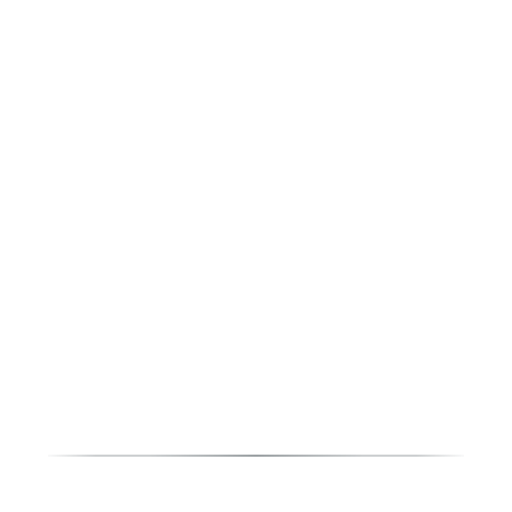
t = 0.00 s
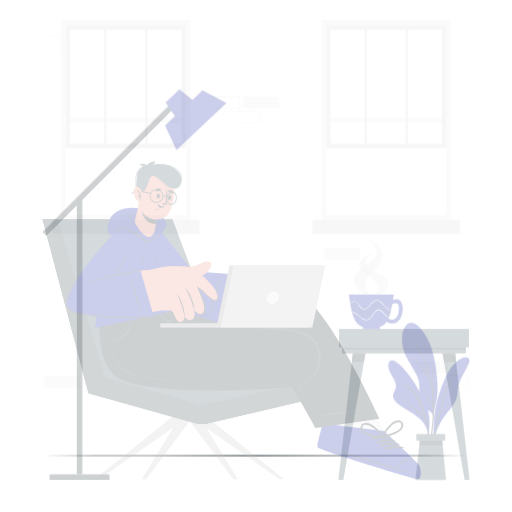
t = 0.25 s
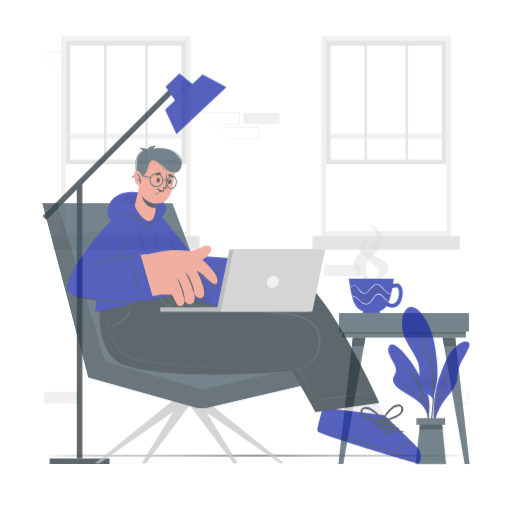
t = 0.50 s
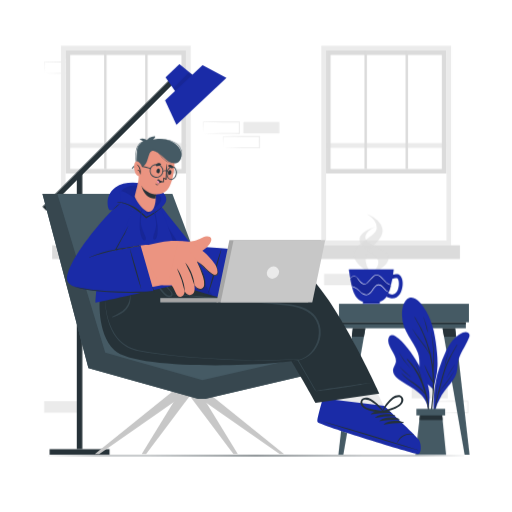
t = 0.75 s
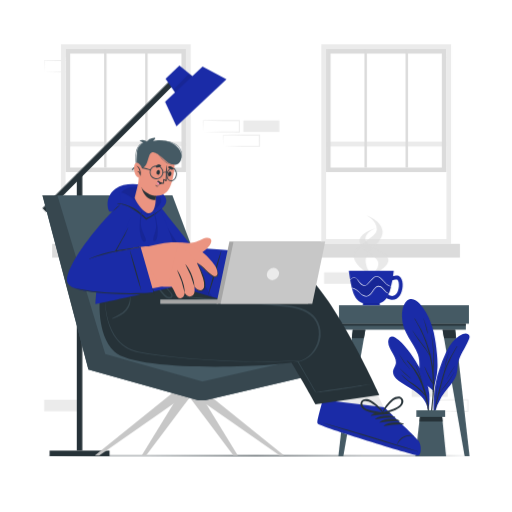
t = 1.00 s

The animated SVG that drew these frames (rendered in a browser with its animation timeline set to each time). Animation: 2 CSS @keyframes rules; one cycle of 1.00 s.

<svg class="animated" id="freepik_stories-freelancer" xmlns="http://www.w3.org/2000/svg" viewBox="0 0 500 500" version="1.1" xmlns:xlink="http://www.w3.org/1999/xlink" xmlns:svgjs="http://svgjs.com/svgjs"><style>svg#freepik_stories-freelancer:not(.animated) .animable {opacity: 0;}svg#freepik_stories-freelancer.animated #freepik--background-complete--inject-206 {animation: 1s 1 forwards cubic-bezier(.36,-0.01,.5,1.38) slideDown;animation-delay: 0s;}svg#freepik_stories-freelancer.animated #freepik--Table--inject-206 {animation: 1s 1 forwards cubic-bezier(.36,-0.01,.5,1.38) slideUp;animation-delay: 0s;}svg#freepik_stories-freelancer.animated #freepik--Plant--inject-206 {animation: 1s 1 forwards cubic-bezier(.36,-0.01,.5,1.38) slideUp;animation-delay: 0s;}svg#freepik_stories-freelancer.animated #freepik--Lamp--inject-206 {animation: 1s 1 forwards cubic-bezier(.36,-0.01,.5,1.38) slideUp;animation-delay: 0s;}svg#freepik_stories-freelancer.animated #freepik--Mug--inject-206 {animation: 1s 1 forwards cubic-bezier(.36,-0.01,.5,1.38) slideUp;animation-delay: 0s;}svg#freepik_stories-freelancer.animated #freepik--Character--inject-206 {animation: 1s 1 forwards cubic-bezier(.36,-0.01,.5,1.38) slideUp;animation-delay: 0s;}            @keyframes slideDown {                0% {                    opacity: 0;                    transform: translateY(-30px);                }                100% {                    opacity: 1;                    transform: translateY(0);                }            }                    @keyframes slideUp {                0% {                    opacity: 0;                    transform: translateY(30px);                }                100% {                    opacity: 1;                    transform: inherit;                }            }        </style><g id="freepik--background-complete--inject-206" class="animable animator-active" style="transform-origin: 250.135px 222.64px;"><g id="el4yssn1tb7sa"><rect x="402.07" y="376.37" width="35.16" height="11.19" style="fill: rgb(235, 235, 235); transform-origin: 419.65px 381.965px; transform: rotate(180deg);" class="animable"></rect></g><g id="elbovrqh1qpqw"><rect x="316.49" y="266" width="35.16" height="11.19" style="fill: rgb(235, 235, 235); transform-origin: 334.07px 271.595px; transform: rotate(180deg);" class="animable"></rect></g><path d="M421.68,401.67l17.7-.29,8.75-.12,8.71,0-.46.45,0-11.19.5.5-17.58-.06-8.79-.09-8.79-.11.24-.24Zm0,0-.23-11.19v-.23h.24l8.79-.11,8.79-.09,17.58-.07h.5v.5l0,11.19v.46h-.45l-8.87,0-8.83-.12Z" style="fill: rgb(235, 235, 235); transform-origin: 439.4px 396.055px;" id="el3f1zjyxjeut" class="animable"></path><path d="M198.49,128.87l17.7-.29,8.75-.12,8.71-.05-.45.46,0-11.19.5.5-17.58-.07-8.79-.08-8.79-.11.24-.24Zm0,0-.23-11.19v-.23h.24l8.79-.11,8.79-.08,17.58-.07h.5v.5l0,11.19v.46h-.46l-8.87-.05-8.83-.12Z" style="fill: rgb(235, 235, 235); transform-origin: 216.21px 123.265px;" id="elepf0ai7ahzv" class="animable"></path><path d="M218.11,143l17.7-.29,8.74-.12,8.71,0-.45.46-.05-11.19.5.5-17.57-.07-8.79-.08-8.79-.11.23-.24Zm0,0-.24-11.19v-.23h.25l8.79-.11,8.79-.08,17.57-.07h.51v.5l0,11.19v.46h-.46l-8.86-.05-8.84-.12Z" style="fill: rgb(235, 235, 235); transform-origin: 235.825px 137.395px;" id="elwjt06hgyht" class="animable"></path><g id="elb51kkfivqt"><rect x="237.64" y="117.68" width="35.16" height="11.19" style="fill: rgb(235, 235, 235); transform-origin: 255.22px 123.275px; transform: rotate(180deg);" class="animable"></rect></g><g id="elsdry1a5k0ko"><rect x="43.16" y="390.48" width="35.16" height="11.19" style="fill: rgb(235, 235, 235); transform-origin: 60.74px 396.075px; transform: rotate(180deg);" class="animable"></rect></g><g id="el94vxaq4e5t"><rect x="62.77" y="44.93" width="35.16" height="11.19" style="fill: rgb(235, 235, 235); transform-origin: 80.35px 50.525px; transform: rotate(180deg);" class="animable"></rect></g><path d="M43.16,70.23l17.7-.29,8.75-.12,8.71,0-.46.45,0-11.19.5.5-17.58-.07L52,59.39l-8.79-.11L43.4,59Zm0,0L42.92,59v-.23h.24L52,58.7l8.79-.09,17.58-.07h.5V59l0,11.19v.46h-.45l-8.87,0-8.83-.12Z" style="fill: rgb(235, 235, 235); transform-origin: 60.895px 64.595px;" id="ellztmuhsqif" class="animable"></path><path d="M402.07,56.12l17.7-.29,8.75-.12,8.71,0-.46.45,0-11.19.5.5-17.58-.07-8.79-.08-8.79-.11.24-.24Zm0,0-.24-11.19V44.7h.24l8.79-.11,8.79-.09,17.58-.07h.5v.5l-.05,11.19v.46h-.45l-8.87,0-8.83-.12Z" style="fill: rgb(235, 235, 235); transform-origin: 419.78px 50.505px;" id="elmyxjg6c8haq" class="animable"></path><path d="M313.77,43.15v195H440.5v-195ZM435.82,233.46H318.44V47.83H435.82Z" style="fill: rgb(235, 235, 235); transform-origin: 377.135px 140.65px;" id="elht0t1vdgqik" class="animable"></path><rect x="318.44" y="47.83" width="117.38" height="185.63" style="fill: rgb(255, 255, 255); transform-origin: 377.13px 140.645px;" id="elel88acal64" class="animable"></rect><g id="el81g1ps41qrk"><rect x="318.44" y="138.3" width="117.38" height="4.68" style="fill: rgb(235, 235, 235); transform-origin: 377.13px 140.64px; transform: rotate(180deg);" class="animable"></rect></g><g id="elr6fwxw4eoc"><rect x="305.15" y="238.13" width="143.95" height="13.42" style="fill: rgb(219, 219, 219); transform-origin: 377.125px 244.84px; transform: rotate(180deg);" class="animable"></rect></g><path d="M318.44,47.83H435.82V167.92H318.44Zm113.05,4.33H322.77V163.59H431.49Z" style="fill: rgb(219, 219, 219); transform-origin: 377.13px 107.875px;" id="el4vjak1k4pxw" class="animable"></path><rect x="396.02" y="47.83" width="2.34" height="115.77" style="fill: rgb(219, 219, 219); transform-origin: 397.19px 105.715px;" id="elxpeco2uy2k" class="animable"></rect><rect x="355.9" y="47.83" width="2.34" height="115.77" style="fill: rgb(219, 219, 219); transform-origin: 357.07px 105.715px;" id="el3t7pc4kexzy" class="animable"></rect><path d="M59.51,43.15v195H186.24v-195ZM181.57,233.46H64.19V47.83H181.57Z" style="fill: rgb(235, 235, 235); transform-origin: 122.875px 140.65px;" id="el0971mssyp2q" class="animable"></path><rect x="64.19" y="47.83" width="117.38" height="185.63" style="fill: rgb(255, 255, 255); transform-origin: 122.88px 140.645px;" id="elmqi7dnq4q1" class="animable"></rect><g id="eldmrkpt8u3vl"><rect x="64.18" y="138.3" width="117.38" height="4.68" style="fill: rgb(235, 235, 235); transform-origin: 122.87px 140.64px; transform: rotate(180deg);" class="animable"></rect></g><g id="eld03xrryb4dl"><rect x="50.9" y="238.13" width="143.95" height="13.42" style="fill: rgb(219, 219, 219); transform-origin: 122.875px 244.84px; transform: rotate(180deg);" class="animable"></rect></g><path d="M64.18,47.83H181.56V167.92H64.18Zm113,4.33H68.51V163.59H177.23Z" style="fill: rgb(219, 219, 219); transform-origin: 122.87px 107.875px;" id="elfqd7jfi2q5" class="animable"></path><rect x="141.76" y="47.83" width="2.34" height="115.77" style="fill: rgb(219, 219, 219); transform-origin: 142.93px 105.715px;" id="el4qqe6gspoaw" class="animable"></rect><rect x="101.65" y="47.83" width="2.34" height="115.77" style="fill: rgb(219, 219, 219); transform-origin: 102.82px 105.715px;" id="elptehqzgionr" class="animable"></rect></g><g id="freepik--Floor--inject-206" class="animable" style="transform-origin: 250px 444.96px;"><polygon points="41.45 444.96 93.59 444.72 145.73 444.63 250 444.46 354.27 444.63 406.41 444.71 458.55 444.96 406.41 445.2 354.27 445.29 250 445.46 145.73 445.29 93.59 445.2 41.45 444.96" style="fill: rgb(38, 50, 56); transform-origin: 250px 444.96px;" id="elh27blinywu9" class="animable"></polygon></g><g id="freepik--Table--inject-206" class="animable" style="transform-origin: 394.49px 371.775px;"><rect x="331.04" y="298.09" width="126.89" height="18.01" style="fill: rgb(69, 90, 100); transform-origin: 394.485px 307.095px;" id="el502vm2ycepn" class="animable"></rect><rect x="334.07" y="316.1" width="120.84" height="5.85" style="fill: rgb(69, 90, 100); transform-origin: 394.49px 319.025px;" id="elmnxfnvaomt" class="animable"></rect><rect x="334.07" y="316.1" width="120.84" height="1.94" style="fill: rgb(38, 50, 56); transform-origin: 394.49px 317.07px;" id="el5uj3o7benyx" class="animable"></rect><polygon points="335.26 445.46 330.43 445.46 344.49 321.94 356.82 321.94 335.26 445.46" style="fill: rgb(69, 90, 100); transform-origin: 343.625px 383.7px;" id="elgzxqvgscsiw" class="animable"></polygon><polygon points="356.82 321.95 355.38 330.21 343.55 330.21 344.49 321.95 356.82 321.95" style="fill: rgb(38, 50, 56); transform-origin: 350.185px 326.08px;" id="ell27a1ezkh68" class="animable"></polygon><polygon points="453.72 445.46 458.55 445.46 444.49 321.94 432.15 321.94 453.72 445.46" style="fill: rgb(69, 90, 100); transform-origin: 445.35px 383.7px;" id="el0epjosp1o2i" class="animable"></polygon><polygon points="432.15 321.95 433.6 330.21 445.42 330.21 444.48 321.95 432.15 321.95" style="fill: rgb(38, 50, 56); transform-origin: 438.785px 326.08px;" id="elm4zpsl40n6" class="animable"></polygon></g><g id="freepik--Plant--inject-206" class="animable" style="transform-origin: 418.844px 368.7px;"><path d="M425.59,371.07a60.44,60.44,0,0,0-1.93,10.9c.1.18.08.85,0,.67,0,.6-.93.49-.93-.1,0-.39,0-.77,0-1.15-2.13-2.64-5.22-4.31-7.72-6.61a14.44,14.44,0,0,1-4.23-6.73c-2.07-7.15-.13-14.72-2.62-21.84-2.15-6.14-6-11.48-9.27-17-3.44-5.89-6-12.07-6.24-19-.2-5.28.43-12.32,4.45-16.27,4.26-4.2,9.55-1.05,12.81,2.69,9.46,10.86,13.84,24.58,15.61,38.61,1,7.76,2,15.58,1.75,23.42A62.61,62.61,0,0,1,425.59,371.07Z" style="fill: rgb(26, 43, 167); transform-origin: 409.963px 337.489px;" id="elfxskim2duw" class="animable"></path><path d="M423.71,384.82a134.66,134.66,0,0,0-.26-22s0-.05,0-.08c.12-5.95.59-11.87.36-17.83a105.36,105.36,0,0,0-2.62-19.11.06.06,0,1,0-.11,0,126,126,0,0,1,2.07,18.69q.18,5-.08,10.08c-.06,1.09-.16,2.19-.24,3.29h0a117.69,117.69,0,0,0-17.69-46.82c-.12-.19-.47,0-.35.22A122.31,122.31,0,0,1,419.23,346c-4.55-8.43-11.43-15.36-16.53-23.46,0,0-.1,0-.07.05,4.58,9,12.14,16.13,17,25,.83,3.62,1.52,7.28,2,10.95a123.08,123.08,0,0,1,1.1,15.22c-2.77-5.18-5.65-10.13-7.92-15.61-.06-.15-.27-.05-.22.1,1.93,5.69,4.52,11.82,8.15,16.67,0,3.6-.09,7.21-.3,10.8-.56,9.61-2.2,19.08-3,28.66a.22.22,0,0,0,.44.05A221.64,221.64,0,0,0,423.71,384.82Z" style="fill: rgb(38, 50, 56); transform-origin: 413.332px 362.794px;" id="elpbsk29l3rmd" class="animable"></path><path d="M413.51,310.75c0-.07-.14,0-.11.05,1.75,4.85,2.75,9.76,4,14.73a.18.18,0,0,0,.36-.06C417.26,320.43,415.46,315.4,413.51,310.75Z" style="fill: rgb(38, 50, 56); transform-origin: 415.579px 318.201px;" id="el6f8a6e1hraw" class="animable"></path><path d="M458.05,331.08a71.22,71.22,0,0,1-4,8.29c-3.16,5.73-6.45,11-7,17.67a41.17,41.17,0,0,1-1.27,8.85,26.51,26.51,0,0,1-3.53,6.93c-3.42,5-7.7,9.29-10.88,14.46a60.92,60.92,0,0,0-7.22,17.43c-.08.33-.61.24-.53-.09,0,0,0-.05,0-.08a.09.09,0,0,1,0-.07c-.5-14.32.64-28.76,5-42.48a146.17,146.17,0,0,1,6.94-17.67c2.34-5,5.25-9.76,9.36-13.47,2.67-2.4,8.45-7,12.25-4.55C458.91,327.46,458.77,329.29,458.05,331.08Z" style="fill: rgb(26, 43, 167); transform-origin: 441.032px 365.26px;" id="eluidsl75bij" class="animable"></path><path d="M443.66,363.55a117.62,117.62,0,0,1-8.32,12c-1.39,1.81-2.8,3.61-4.18,5.42-.66.86-1.39,1.71-2,2.63L430.3,379c1.85-7.23,3.63-14.53,6.38-21.49a146,146,0,0,1,9.94-19.5c.1-.16-.17-.28-.26-.12-3,5-6.1,9.94-8.65,15.19a81.92,81.92,0,0,0-3.67,9,138.41,138.41,0,0,1,4.89-19.27c0-.05-.06-.09-.09,0a66,66,0,0,0-5.07,20v0q-.93,2.79-1.72,5.63c-2.26,8-4.24,16.11-6.07,24.24a86.07,86.07,0,0,1,1.38-15.93.1.1,0,0,0-.19,0,50.52,50.52,0,0,0-1.38,16.79c-.7,3.09-1.37,6.18-2,9.28-1.41,6.6-3.14,13.32-4,20a.13.13,0,0,0,.26.05c1-3.62,1.58-7.36,2.38-11s1.64-7.33,2.49-11c1.24-5.33,2.55-10.65,3.87-16,.89-1.94,2.61-3.67,3.89-5.3,1.41-1.79,2.82-3.59,4.19-5.41a80.86,80.86,0,0,0,6.9-10.66C443.83,363.53,443.7,363.47,443.66,363.55Z" style="fill: rgb(38, 50, 56); transform-origin: 433.215px 380.395px;" id="elftvi3utm13b" class="animable"></path><path d="M444.27,357.42a74.41,74.41,0,0,0-8.15,12.95c0,.05.07.12.1.06,2.74-4.3,5.44-8.63,8.18-12.93C444.44,357.43,444.32,357.36,444.27,357.42Z" style="fill: rgb(38, 50, 56); transform-origin: 440.264px 363.925px;" id="elemi4yeus9tr" class="animable"></path><path d="M383.3,344.66c1.86,3.2,4,7,3.18,10.87-.51,2.43-2.29,4.4-2.61,6.88-.72,5.47,4.74,9.09,8.68,11.67,9.84,6.46,23.32,12.21,25.11,25.39.07.46.88.35.82-.11a.29.29,0,0,0,0-.09s.05,0,.05-.07a50.53,50.53,0,0,0-.19-20.13c-1.46-6.79-4.43-12.9-7.93-18.86-5.92-10.1-12.18-20.44-21.13-28.18-2.48-2.13-7.55-6-9.53-1.15S381,340.76,383.3,344.66Z" style="fill: rgb(26, 43, 167); transform-origin: 399.292px 364.154px;" id="el4jolpdqjmi" class="animable"></path><path d="M392.3,366.07c6.52,7.06,16.89,11,22.5,18.92a79.19,79.19,0,0,0-17.29-32.48.25.25,0,0,1,.36-.36A64.09,64.09,0,0,1,412,372.61a91.44,91.44,0,0,0-6.09-15.56.17.17,0,0,1,.29-.17,59.41,59.41,0,0,1,6.56,17.5c7.4,17.9,8.08,38.9,6.53,57.77,0,.27-.43.28-.42,0,.42-14.87.18-30-3.38-44.53l-.24-.9c-6.1-8.51-16.42-12.46-23.06-20.54C392.12,366.1,392.23,366,392.3,366.07Z" style="fill: rgb(38, 50, 56); transform-origin: 406.069px 392.216px;" id="ellgbrp1730vm" class="animable"></path><path d="M390.79,360c3.42,3.14,6.79,6.36,10.22,9.49,0,0,0,.1-.05.07a49.87,49.87,0,0,1-10.37-9.35A.15.15,0,0,1,390.79,360Z" style="fill: rgb(38, 50, 56); transform-origin: 395.789px 364.774px;" id="elck3n8480pev" class="animable"></path><path d="M390.25,346.4a107.87,107.87,0,0,0,10.24,14.08c.05.06,0,.15-.09.09a49.72,49.72,0,0,1-10.34-14.07A.11.11,0,0,1,390.25,346.4Z" style="fill: rgb(38, 50, 56); transform-origin: 395.283px 353.476px;" id="elt2odrpgkxar" class="animable"></path><polygon points="405.66 445.46 435.64 445.46 431.6 405.12 410.28 405.12 405.66 445.46" style="fill: rgb(69, 90, 100); transform-origin: 420.65px 425.29px;" id="elioy5hee0g58" class="animable"></polygon><polygon points="409.52 411.68 432.26 411.68 431.6 405.12 410.27 405.12 409.52 411.68" style="fill: rgb(38, 50, 56); transform-origin: 420.89px 408.4px;" id="elsttgii92ax" class="animable"></polygon><g id="elo8au1o920pj"><rect x="406.6" y="400.65" width="28.1" height="6.44" style="fill: rgb(69, 90, 100); transform-origin: 420.65px 403.87px; transform: rotate(180deg);" class="animable"></rect></g></g><g id="freepik--Lamp--inject-206" class="animable" style="transform-origin: 131.285px 254.787px;"><rect x="75" y="170.41" width="5.4" height="269.65" style="fill: rgb(38, 50, 56); transform-origin: 77.7px 305.235px;" id="elnz2cbpt5lic" class="animable"></rect><g id="eltt61g34n0q"><rect x="16.78" y="138.43" width="181.49" height="5.4" style="fill: rgb(38, 50, 56); transform-origin: 107.525px 141.13px; transform: rotate(-45deg);" class="animable"></rect></g><g id="elre121x8k4ih"><rect x="75" y="413.48" width="5.4" height="58.55" style="fill: rgb(38, 50, 56); transform-origin: 77.7px 442.755px; transform: rotate(-90deg);" class="animable"></rect></g><polygon points="174.15 94.96 192.25 77.96 175.21 64.12 161.65 76.86 174.15 94.96" style="fill: rgb(26, 43, 167); transform-origin: 176.95px 79.54px;" id="el8i8igx04gux" class="animable"></polygon><g id="el5mgj3yobsew"><polygon points="192.25 77.96 174.15 94.96 169.18 87.76 184.69 71.83 192.25 77.96" style="opacity: 0.1; transform-origin: 180.715px 83.395px;" class="animable"></polygon></g><polygon points="172.28 123.35 221.12 77.45 197.79 64.89 161.19 99.29 172.28 123.35" style="fill: rgb(26, 43, 167); transform-origin: 191.155px 94.12px;" id="el80mubykn2l2" class="animable"></polygon></g><g id="freepik--Mug--inject-206" class="animable" style="transform-origin: 366.99px 254.32px;"><g id="el2cbw2ung5pe"><path d="M362.81,268.56s-17.35-8-17.35-18.71,22.5-17.61,22.5-26-9.81-13.3-9.81-13.3,15.5,5.3,15.5,15.89S358.81,244.22,357.4,251C355.42,260.32,362.81,268.56,362.81,268.56Z" style="fill: rgb(219, 219, 219); opacity: 0.6; transform-origin: 359.555px 239.555px;" class="animable"></path></g><g id="elmb5lc61mmfa"><path d="M362,268.56s17.36-6.28,17.36-14.71S356.8,240,356.8,233.42,366.62,223,366.62,223s-15.51,4.16-15.51,12.49,17,14.06,18.26,20.82S362,268.56,362,268.56Z" style="fill: rgb(219, 219, 219); opacity: 0.6; transform-origin: 365.235px 245.78px;" class="animable"></path></g><rect x="354.37" y="295.51" width="16.51" height="2.58" style="fill: rgb(26, 43, 167); transform-origin: 362.625px 296.8px;" id="elfuwki8nl7e" class="animable"></rect><g id="eltqqbke4u2r8"><rect x="354.37" y="295.51" width="16.51" height="1.7" style="opacity: 0.1; transform-origin: 362.625px 296.36px;" class="animable"></rect></g><path d="M390.48,288.58a9.35,9.35,0,0,1-9.3,4,9,9,0,0,1-1.67-.48,12,12,0,0,1-2.34-1.23l2.1-3.11a7.63,7.63,0,0,0,1.24.71,5.49,5.49,0,0,0,6.91-2c2.26-3.18,3.07-10.44.78-13.24-.15-.2-.82-.53-3.48,0-.49.11-1,.23-1.67.4a7,7,0,0,1-1.51.33l-.07-1.87-.18-1.86c.17,0,.44-.11.79-.21a24.49,24.49,0,0,1,3.75-.78c2-.2,4,0,5.27,1.58C394.82,275.37,393.31,284.6,390.48,288.58Z" style="fill: rgb(26, 43, 167); transform-origin: 385.24px 280.942px;" id="elld3cg278wwg" class="animable"></path><g id="elfnn9j4tobdd"><path d="M379.27,287.74a7.63,7.63,0,0,0,1.24.71l-1,3.63a12,12,0,0,1-2.34-1.23Z" style="opacity: 0.1; transform-origin: 378.84px 289.91px;" class="animable"></path></g><g id="el4fstd5m4wx7"><path d="M385.83,269.23l-1.11,4c-.49.11-1,.23-1.67.4a7,7,0,0,1-1.51.33l-.07-1.87-.18-1.86c.17,0,.44-.11.79-.21A24.49,24.49,0,0,1,385.83,269.23Z" style="opacity: 0.1; transform-origin: 383.56px 271.595px;" class="animable"></path></g><path d="M340.67,264.37s.14,1.23.42,3.17c.05.29.09.62.14.94.2,1.33.46,2.91.75,4.6a2.34,2.34,0,0,1,0,.3c.44,2.43,1,5.07,1.59,7.57,0,.11.07.22.09.32.17.67.35,1.33.53,2s.38,1.26.57,1.85a27.94,27.94,0,0,0,1.26,3.19c3.42,7.08,8.2,7.87,11.16,7.87H368c3,0,7.74-.79,11.15-7.87l.31-.69c.08-.17.15-.35.22-.53s.15-.37.22-.56l.15-.4a53.94,53.94,0,0,0,1.77-6.14,2.5,2.5,0,0,0,.07-.26s0-.06,0-.1c.21-.88.4-1.77.58-2.65.31-1.44.59-2.87.82-4.22.1-.62.21-1.23.31-1.81,0-.17.05-.32.08-.48.06-.39.13-.77.18-1.14s.1-.71.15-1,.09-.66.14-1c.26-1.79.39-2.92.39-2.92Z" style="fill: rgb(26, 43, 167); transform-origin: 362.605px 280.275px;" id="elpa8d2byacd8" class="animable"></path><g id="elmi7ai7ehyqk"><path d="M342,273.38c.44,2.43,1,5.07,1.59,7.57.28,0,.55.09.82.15a11.41,11.41,0,0,1,3.71,1.6,22.06,22.06,0,0,1,3.1,2.59,21.94,21.94,0,0,0,3,2.56,7,7,0,0,0,3.61,1.17,4.55,4.55,0,0,0,3.3-1.56,22.52,22.52,0,0,0,2.47-3.08,37.86,37.86,0,0,1,2.43-3.23,9.17,9.17,0,0,1,1.52-1.39,6.67,6.67,0,0,1,1-.49,3.34,3.34,0,0,1,1.07-.18,4.09,4.09,0,0,1,2.06.51,8.12,8.12,0,0,1,1.66,1.23c1,.92,1.86,2,2.75,2.95a6.88,6.88,0,0,0,3.06,2.27,2.25,2.25,0,0,0,.93,0,53.94,53.94,0,0,0,1.77-6.14c-.35-.09-.71-.18-1.06-.29a11.09,11.09,0,0,1-3.54-2,23.24,23.24,0,0,1-2.84-2.86,23.16,23.16,0,0,0-2.74-2.85,7.08,7.08,0,0,0-3.49-1.52,4.59,4.59,0,0,0-3.43,1.24,20.91,20.91,0,0,0-2.74,2.82c-.88,1-1.75,2-2.74,3a8.79,8.79,0,0,1-1.65,1.24,5.8,5.8,0,0,1-1,.4,3.72,3.72,0,0,1-1.1.08,4.28,4.28,0,0,1-2-.72,7.82,7.82,0,0,1-1.53-1.39c-.92-1-1.66-2.13-2.46-3.19a6.94,6.94,0,0,0-2.82-2.57c-1.21-.43-2.5.25-3.51,1.05C342.81,272.72,342.42,273,342,273.38Z" style="opacity: 0.1; transform-origin: 361.925px 279.701px;" class="animable"></path></g><path d="M342,273.08a2.34,2.34,0,0,1,0,.3c.39-.34.78-.66,1.18-1,1-.8,2.3-1.48,3.51-1.05a6.94,6.94,0,0,1,2.82,2.57c.8,1.06,1.54,2.19,2.46,3.19a7.82,7.82,0,0,0,1.53,1.39,4.28,4.28,0,0,0,2,.72,3.72,3.72,0,0,0,1.1-.08,5.8,5.8,0,0,0,1-.4,8.79,8.79,0,0,0,1.65-1.24c1-.94,1.86-2,2.74-3a20.91,20.91,0,0,1,2.74-2.82,4.59,4.59,0,0,1,3.43-1.24,7.08,7.08,0,0,1,3.49,1.52,23.16,23.16,0,0,1,2.74,2.85,23.24,23.24,0,0,0,2.84,2.86,11.09,11.09,0,0,0,3.54,2c.35.11.71.2,1.06.29a2.5,2.5,0,0,0,.07-.26c-.34-.1-.69-.2-1-.33a13.65,13.65,0,0,1-6.1-4.85,20.87,20.87,0,0,0-2.78-2.95,7.66,7.66,0,0,0-3.75-1.67,5.19,5.19,0,0,0-3.9,1.34,22.14,22.14,0,0,0-2.85,2.88c-.88,1-1.72,2-2.66,2.95s-2.06,1.72-3.29,1.57a4.77,4.77,0,0,1-3.16-1.88c-.88-1-1.64-2.07-2.47-3.13a7.35,7.35,0,0,0-3.1-2.65,3,3,0,0,0-2.08.12,6.74,6.74,0,0,0-1.74,1.07C342.65,272.46,342.32,272.76,342,273.08Z" style="fill: rgb(255, 255, 255); transform-origin: 361.95px 274.902px;" id="elfsf4ycivf7" class="animable"></path><path d="M343.62,281c0,.11.07.22.09.32l.65.14a13.87,13.87,0,0,1,6.55,4.23,20,20,0,0,0,3,2.67,7.61,7.61,0,0,0,3.9,1.29,5.1,5.1,0,0,0,3.74-1.7,23.13,23.13,0,0,0,2.58-3.14,32.87,32.87,0,0,1,2.36-3.19c.84-1,1.87-1.91,3.1-1.9a4.88,4.88,0,0,1,3.33,1.57c1,.88,1.84,1.9,2.77,2.87a7.29,7.29,0,0,0,3.33,2.34,2.32,2.32,0,0,0,.87,0l.15-.4a2.25,2.25,0,0,1-.93,0,6.88,6.88,0,0,1-3.06-2.27c-.89-1-1.74-2-2.75-2.95a8.12,8.12,0,0,0-1.66-1.23,4.09,4.09,0,0,0-2.06-.51,3.34,3.34,0,0,0-1.07.18,6.67,6.67,0,0,0-1,.49,9.17,9.17,0,0,0-1.52,1.39,37.86,37.86,0,0,0-2.43,3.23,22.52,22.52,0,0,1-2.47,3.08,4.55,4.55,0,0,1-3.3,1.56,7,7,0,0,1-3.61-1.17,21.94,21.94,0,0,1-3-2.56,22.06,22.06,0,0,0-3.1-2.59,11.41,11.41,0,0,0-3.71-1.6C344.17,281,343.9,281,343.62,281Z" style="fill: rgb(255, 255, 255); transform-origin: 361.83px 284.395px;" id="el4o9jjo8czxp" class="animable"></path></g><g id="freepik--Character--inject-206" class="animable" style="transform-origin: 226.167px 289.69px;"><polygon points="168.89 383.39 92.53 444.96 96.83 444.96 185.02 383.39 168.89 383.39" style="fill: rgb(199, 199, 199); transform-origin: 138.775px 414.175px;" id="elo2f7gwy6gxe" class="animable"></polygon><polygon points="176.06 383.39 138.33 444.96 142.63 444.96 188.88 383.39 176.06 383.39" style="fill: rgb(199, 199, 199); transform-origin: 163.605px 414.175px;" id="el7cbci79wp3n" class="animable"></polygon><polygon points="194.56 383.39 232.29 444.96 227.99 444.96 181.74 383.39 194.56 383.39" style="fill: rgb(199, 199, 199); transform-origin: 207.015px 414.175px;" id="elfal803mv2hn" class="animable"></polygon><polygon points="201.15 383.39 277.5 444.96 273.2 444.96 185.02 383.39 201.15 383.39" style="fill: rgb(199, 199, 199); transform-origin: 231.26px 414.175px;" id="elfb5z3g0skm" class="animable"></polygon><polygon points="328.59 360.81 328.59 342.8 223.73 338.49 168.35 190.62 41.45 190.62 86.35 360.81 193.62 390.92 200.34 390.92 328.59 360.81" style="fill: rgb(69, 90, 100); transform-origin: 185.02px 290.77px;" id="elcncmo3nu93w" class="animable"></polygon><polygon points="41.45 190.62 55.97 190.62 102.75 345.75 197.66 372.64 328.59 342.8 328.59 360.81 200.34 390.92 193.62 390.92 86.35 360.81 41.45 190.62" style="fill: rgb(55, 71, 79); transform-origin: 185.02px 290.77px;" id="elj3s639xcsco" class="animable"></polygon><path d="M405.7,444.34c-3.39.08-91.13-27-93.82-30.19-.29-.35,1.08-13.34,3.35-23.65.1-.5-31.17-41.46-31.17-41.46l56.53-22,27.05,56,7,14.57s29.27,29.43,31.87,33.2S409.08,444.26,405.7,444.34Z" style="fill: rgb(235, 235, 235); transform-origin: 346.209px 385.69px;" id="elpirvokl4rig" class="animable"></path><path d="M408.17,444.84c-3.53.09-95.13-27.87-97.95-31.15-1.08-1.23.56-6.9,5-23.19l60,7.23s31,29.1,33.7,33S411.69,444.74,408.17,444.84Z" style="fill: rgb(26, 43, 167); transform-origin: 360.392px 417.67px;" id="elicznxcrq9t" class="animable"></path><path d="M408,440.77c-15.24-5.06-77.19-24-92.64-27.9-.12,0-.15.05,0,.1,15,5.35,77.1,23.83,92.6,28C408.22,441.11,408.29,440.88,408,440.77Z" style="fill: rgb(38, 50, 56); transform-origin: 361.723px 426.942px;" id="elcix17eo8n6e" class="animable"></path><path d="M404.1,425.66a12.9,12.9,0,0,0-10.33.95,12.49,12.49,0,0,0-5.94,7.15c0,.09.15.15.19.06,2.71-5.75,9.79-9.36,16-8A.1.1,0,0,0,404.1,425.66Z" style="fill: rgb(38, 50, 56); transform-origin: 395.975px 429.431px;" id="el9yjlf0tl31g" class="animable"></path><path d="M381.48,403.79c-6.12-2-13.9-2-19.26,1.89-.21.15,0,.44.22.4a89.46,89.46,0,0,1,18.92-1.51A.4.4,0,0,0,381.48,403.79Z" style="fill: rgb(38, 50, 56); transform-origin: 371.944px 404.276px;" id="eld8i869u12q5" class="animable"></path><path d="M385.66,407.08c-6.12-2-13.9-2-19.26,1.9-.21.15,0,.44.22.4a88.86,88.86,0,0,1,18.92-1.51A.4.4,0,0,0,385.66,407.08Z" style="fill: rgb(38, 50, 56); transform-origin: 376.147px 407.571px;" id="elu3k615tanu" class="animable"></path><path d="M389.84,410.38c-6.12-2-13.9-2-19.26,1.9-.21.15,0,.44.22.4a88.81,88.81,0,0,1,18.92-1.51A.4.4,0,0,0,389.84,410.38Z" style="fill: rgb(38, 50, 56); transform-origin: 380.327px 410.871px;" id="elpwqnun016om" class="animable"></path><path d="M394,413.68c-6.12-2-13.9-2-19.26,1.89-.21.15,0,.45.22.41a88.81,88.81,0,0,1,18.92-1.51A.4.4,0,0,0,394,413.68Z" style="fill: rgb(38, 50, 56); transform-origin: 384.487px 414.171px;" id="el963octvavls" class="animable"></path><path d="M393.13,389.41c-2.32-3.53-7-2.2-9.75-.11a33.73,33.73,0,0,0-10.38,14c-.05.13,0,.21.14.24,0,.48.4,1,.95.83,5.3-1.69,11.18-2.84,15.8-6.11C392.59,396.36,395.33,392.75,393.13,389.41ZM381.6,400.17c-2.58.9-5.2,1.66-7.75,2.65a101.16,101.16,0,0,1,6.24-8.05,37,37,0,0,1,3.51-3.46c2-1.62,9.56-4.92,8.13,2C390.94,397.06,384.69,399.11,381.6,400.17Z" style="fill: rgb(38, 50, 56); transform-origin: 383.457px 395.813px;" id="el0mgo16g6s89f" class="animable"></path><path d="M357,400.93c5.1,2.46,11.08,2.62,16.59,3.41.57.08.88-.51.8-1a.17.17,0,0,0,.1-.26A33.73,33.73,0,0,0,362,391c-3.05-1.61-7.89-2.14-9.6,1.72C350.76,396.39,354.06,399.5,357,400.93Zm-2.65-4.63c-2.55-6.54,5.5-4.55,7.69-3.28a36.26,36.26,0,0,1,4,2.84,101.83,101.83,0,0,1,7.49,6.9c-2.68-.55-5.39-.87-8.09-1.33C362.31,400.89,355.8,399.91,354.39,396.3Z" style="fill: rgb(38, 50, 56); transform-origin: 363.241px 397.066px;" id="elbm73b4ftl49" class="animable"></path><path d="M370.5,385.69l-62.32,9.21s-34-61.75-47.74-77.11l0,0a21.83,21.83,0,0,0-2.51-2.46h0a12.88,12.88,0,0,0-4.5-1.12h0c-18.43-2.24-80.44,3.79-123.3,1l20-26.75,8.87-11.87c48.28-5.5,107.53-25.24,134.26-11.83C322.23,279.31,370.5,385.69,370.5,385.69Z" style="fill: rgb(38, 50, 56); transform-origin: 250.315px 327.538px;" id="elrv2cx7kyadi" class="animable"></path><path d="M362.69,375.11c-10.59,1.37-7.57.83-18.15,2.31-5.18.72-31.2,4.29-35.92,5.77a.1.1,0,0,0,0,.2c4.94,0,30.89-4.09,36.05-4.91,10.55-1.67,7.5-1.3,18-3.08A.15.15,0,1,0,362.69,375.11Z" style="fill: rgb(55, 71, 79); transform-origin: 335.693px 379.249px;" id="elmwql6pc99er" class="animable"></path><path d="M308.5,382.32c-7.05-11.79-39.16-70-45.55-72.28-5.82-2.09-122.21.33-123.93.34-.12,0-.13.19,0,.19,13.78-.17,120.16-.55,123.2.65,6.31,2.49,44.7,70,45.65,71.41C308.11,383,308.74,382.72,308.5,382.32Z" style="fill: rgb(55, 71, 79); transform-origin: 223.74px 345.996px;" id="elejmkeieinzp" class="animable"></path><path d="M97.5,290.85S93.82,326,111.63,343.4c21.31,20.89,162,15.62,183.75,8.57s22.47-42.21-1.35-50.36c-22.66-7.75-123.16-12.21-125.54-13.16s-9.35-12.07-9.35-12.07Z" style="fill: rgb(38, 50, 56); transform-origin: 204.49px 317.29px;" id="elrz57rwds8gj" class="animable"></path><path d="M127.26,289.86c0-.17-.29-.11-.29.05a19.34,19.34,0,0,1-4.53,12.45c-3.34,3.86-8.26,6-12.72,8.27-.43.22-.1.89.34.76a39.81,39.81,0,0,0,7.88-3.4,19,19,0,0,0,5.92-4.92A16.92,16.92,0,0,0,127.26,289.86Z" style="fill: rgb(55, 71, 79); transform-origin: 118.502px 300.582px;" id="elpxdgrc9gnn8" class="animable"></path><path d="M167.53,286.26c-1-1.27-2.08-2.48-3.12-3.71-2.45-2.93-4.92-5.86-7.49-8.68-.25-.27-.72.11-.5.4,1.73,2.27,3.57,4.46,5.37,6.67l2.79,3.39a21.09,21.09,0,0,1,2.6,3.3c.68,1.26-.21,2.33-1.51,2.47a4.57,4.57,0,0,1-3.14-1.15c-2-1.56-3.63-3.79-5.31-5.69-1-1.16-2.07-2.33-3.12-3.47s-2.31-2.39-3.42-3.6c-.07-.08-.21,0-.15.11,1,1.34,1.87,2.73,2.85,4.07s2,2.66,3,4,1.93,2.46,3,3.65a12.32,12.32,0,0,0,3,2.68c1.87,1.1,5.1,1.33,6.1-1.08A3.4,3.4,0,0,0,167.53,286.26Z" style="fill: rgb(55, 71, 79); transform-origin: 159.556px 282.637px;" id="el7ixxi40i9v9" class="animable"></path><path d="M292.4,352.1c-7.51.14-15,.58-22.51.74s-14.89.2-22.34.13q-22.43-.21-44.82-1.74c-15.08-1-31.34-2.55-46.31-4.62-7.17-1-14.43-1.82-21.52-3.34a34,34,0,0,1-17-8.67c-9.7-9.41-13.47-23.24-15-36.45-.21-1.78-.38-3.55-.52-5.33,0-.12-.2-.12-.19,0,.88,13.55,3,27.68,11.51,38.57a33.81,33.81,0,0,0,13.88,10.78c6.71,2.69,14.15,3.32,21.23,4.28,15,2,31.36,3.61,46.48,4.79s30.48,1.91,45.74,2.14,30.53,0,45.77-.74c1.87-.09,3.72-.2,5.58-.37C292.5,352.27,292.5,352.1,292.4,352.1Z" style="fill: rgb(55, 71, 79); transform-origin: 197.331px 323.098px;" id="elhh9ce8bp6i" class="animable"></path><path d="M312.43,319.31a24.16,24.16,0,0,0-10.05-14.38c-5.4-3.69-11.86-5.37-18.26-6.3-7.23-1.05-14.56-1.59-21.84-2.29q-22.39-2.18-44.82-4c-14.94-1.23-47.12-3.73-48.93-3.8-.15,0-.19.26,0,.28,14.42,1.6,27.55,3,42,4.29s29,2.7,43.55,4.14q10.84,1.06,21.69,2.18c6.69.69,13.58,1.37,19.86,4,5.39,2.22,10.24,5.79,13,11a25.92,25.92,0,0,1,2.15,16.69,29.43,29.43,0,0,1-7,14.11,25,25,0,0,1-13.07,7.88c-1.32.29-2.91.49-4.13.74-.09,0-.19.21-.09.21,10.8.28,20.79-7.61,24.69-17.48A28.89,28.89,0,0,0,312.43,319.31Z" style="fill: rgb(55, 71, 79); transform-origin: 240.803px 321.304px;" id="el61tdgqkiqhh" class="animable"></path><path d="M139.49,204.48c7.15,28,21.36,61.48,27.2,66.82,7.4,6.76,52.65,15.63,55,15.86,3.92.39,12-40,8.35-39.86-9.68.21-39.5-2.82-41.64-4.91s-17.37-20.38-33-41C144.67,187.2,135.06,187.1,139.49,204.48Z" style="fill: rgb(235, 148, 129); transform-origin: 184.674px 239.116px;" id="elnibkvorscz" class="animable"></path><path d="M218.06,285.49c.65.31,10,4.71,15.69,6.22,4.27,1.13,16.66,4.05,18.37-.53,1.16-3.12-5.92-5.7-10.88-7.63-2.62-1-5.88-3.65-5.15-5.33,1.26-3,8-.18,12.45,2.26,8.6,4.73,20.11,13.32,25.19,8.9,1.91-1.68-.43-4.58-3.83-7.41,5.48,3.26,11.31,5.9,13.51,4.12,1.26-1,1.29-2.36.54-3.88,1.68.51,3.15.36,4.15-.75,1.71-1.87.79-4.56-1.2-7.3a2.08,2.08,0,0,0,1.57-1.08c3.58-5.76-15.41-21.58-21.88-22.94-19-4-38.95-2.73-38.95-2.73C220.35,253.53,218,285.47,218.06,285.49Z" style="fill: rgb(235, 148, 129); transform-origin: 253.528px 270.445px;" id="elq06n5jx7t8p" class="animable"></path><path d="M245.46,267.4A32.14,32.14,0,0,1,258.2,272c4.88,3.05,8.15,6.68,12.26,10.32.11.1,0,.27-.14.17-2-1.73-10.07-8.21-12.16-9.67a30.5,30.5,0,0,0-12.71-5.29S245.42,267.39,245.46,267.4Z" style="fill: rgb(38, 50, 56); transform-origin: 257.972px 274.96px;" id="elgp97zta07bp" class="animable"></path><path d="M248.8,259.28c5,1.24,10.13,2.5,14.81,4.74,5.11,2.45,9.16,6.55,13.15,10.5q3.58,3.56,7,7.26c.1.11,0,.28-.14.17q-6.08-6.1-12.5-11.86A40.61,40.61,0,0,0,257.54,262c-2.87-1-5.82-1.81-8.76-2.6A0,0,0,0,1,248.8,259.28Z" style="fill: rgb(38, 50, 56); transform-origin: 266.29px 270.633px;" id="eloy4sxctb9u" class="animable"></path><path d="M253.94,252.13c4.86.88,9.09,1.63,13.44,4.11,5.74,3.3,11.35,8.94,13.32,10.94,2.17,2.21,4.27,4.5,6.33,6.81.09.09-.08.24-.16.15a161.25,161.25,0,0,0-15.09-14.25,32.15,32.15,0,0,0-8.38-5.16,57,57,0,0,0-9.46-2.56S253.92,252.13,253.94,252.13Z" style="fill: rgb(38, 50, 56); transform-origin: 270.493px 263.149px;" id="el36x0c9kgsbj" class="animable"></path><path d="M226.91,244.59l-13.6,47s-40.11-10.41-47.58-18.09-21.88-47.9-26.31-67.46,5.53-19.3,15-7.13,32.88,41.65,34.17,42.27S226.91,244.59,226.91,244.59Z" style="fill: rgb(26, 43, 167); transform-origin: 182.623px 241.013px;" id="elz9drrk1g1k" class="animable"></path><path d="M209,270.94c1.65-5.53,3.35-11.06,4.79-16.66.82-3.18,1.66-6.36,2.45-9.55,0-.12-.17-.19-.21-.07-1.88,5.49-3.75,11-5.37,16.58s-3.28,11.09-4.83,16.67q-1.32,4.74-2.34,9.57c0,.06.09.1.11,0C205.65,282.08,207.33,276.52,209,270.94Z" style="fill: rgb(38, 50, 56); transform-origin: 209.865px 266.069px;" id="elismwxw09bc" class="animable"></path><g id="elg4xrs8rccgh"><path d="M207.53,290c-11.39-3.21-36.11-10.67-41.81-16.52-7.46-7.68-21.87-47.9-26.3-67.45-2.11-9.39-.93-14.23,1.93-15.35a9.22,9.22,0,0,1,.91.5C157,211.41,187.54,259.72,207.53,290Z" style="opacity: 0.1; transform-origin: 172.937px 240.34px;" class="animable"></path></g><path d="M93.45,296.93c.22.23,85-18.35,85.8-19.33,1.1-1.39-14.06-65.15-30-84.18-4-4.76-16.73-4.43-22.43.37C98.55,217.59,92.65,296.11,93.45,296.93Z" style="fill: rgb(26, 43, 167); transform-origin: 136.344px 243.474px;" id="elg2bdufogk8v" class="animable"></path><path d="M120.19,198.35c-16.91,13-61.47,65.6-52.16,78.07s73.17,8.33,91.8,3c5.54-1.6-8.68-36.86-14.6-38.6-4.92-1.46-32.56,6.05-33.06,4.44-.57-1.81,5.56-13.46,15.43-34.77C139,185.89,127.66,192.61,120.19,198.35Z" style="fill: rgb(235, 148, 129); transform-origin: 113.926px 238.775px;" id="elt5p5jbhpvlj" class="animable"></path><path d="M171.22,236.67c12.32.31,15.44,2.29,26-3,6.91-3.45,12.08-.51,7.38,6-7.68,10.66-23.67,13.6-29.5,13Z" style="fill: rgb(235, 148, 129); transform-origin: 188.814px 242.478px;" id="elm5jm0pcsby" class="animable"></path><path d="M137.31,243s14.78-5.28,27.94-6.24c9.1-.66,29.07.09,44.59,22.49,3.68,5.31,5.15,15.48-4,9-6.5-4.61-9.24-9.5-13.51-11.49,0,0,.34,13.17-5.12,16.65a119.77,119.77,0,0,1-14.93,8.07,25.75,25.75,0,0,1-1.76-2.65s-5.41,2.76-14.35.4Z" style="fill: rgb(235, 148, 129); transform-origin: 175.005px 259.049px;" id="elx7qmlg2ktgj" class="animable"></path><path d="M174,237.48c3.82,2.88,11.83,9.11,16.6,16.48,5.3,8.18,13.31,25.39,7.22,29.24-4.46,2.82-8.09-3.48-8.09-3.48s1.81,7.81-2.78,9.48c-4.18,1.52-6.7-3.52-6.7-3.52s.28,4.93-4,5.62c-5.18.83-4.92-9.63-10.9-13.33C164,277.14,174,237.48,174,237.48Z" style="fill: rgb(235, 148, 129); transform-origin: 182.616px 264.413px;" id="elkt94s96o2oq" class="animable"></path><path d="M181.05,258.12c3.16,3.29,8.4,12.6,8.81,21.43,0,.19-.13.31-.18.13a95.87,95.87,0,0,0-8.7-21.51A0,0,0,0,1,181.05,258.12Z" style="fill: rgb(38, 50, 56); transform-origin: 185.42px 268.944px;" id="eler8wcofofu4" class="animable"></path><path d="M172.94,263.71c2.43,3.12,7.41,13,7.52,21.91,0,.21-.15.31-.19.13a102.17,102.17,0,0,0-7.41-22S172.91,263.67,172.94,263.71Z" style="fill: rgb(38, 50, 56); transform-origin: 176.66px 274.771px;" id="ellwhp1h9ay9r" class="animable"></path><path d="M192.33,256.64c3.74,1.81,6,4.15,8.9,7a54.21,54.21,0,0,0,4.53,4c1.45,1.13,3.6,2.83,5.52,1.75,1.07-.59,1.29-2,1.26-3.08a16.16,16.16,0,0,0-1.42-4.83s.07-.1.1,0a23.26,23.26,0,0,1,1.7,4.37,5.35,5.35,0,0,1-.15,3.12c-.94,2.07-3.54,1.93-5.25,1a17.57,17.57,0,0,1-2.84-2c-.86-.7-1.69-1.44-2.49-2.21-1.66-1.57-3.23-3.23-4.86-4.82a52.42,52.42,0,0,0-5.08-4.2C192.19,256.71,192.26,256.61,192.33,256.64Z" style="fill: rgb(38, 50, 56); transform-origin: 202.656px 263.627px;" id="el98r44u0kw04" class="animable"></path><path d="M198.27,271.81a125.82,125.82,0,0,0-6-15.09.05.05,0,1,1,.09-.06c2.58,3.4,6.22,11.92,7,14.58s1.52,5.95,1.07,8.67c-.68,4.1-3.53,4.43-4.57,4.46a5.34,5.34,0,0,1-3.39-1.14,10.77,10.77,0,0,1-2.67-3.5c0-.06.05-.13.09-.06,1.15,1.85,3.25,3.83,5.53,3.91a3.81,3.81,0,0,0,2.76-.95,4.9,4.9,0,0,0,1.2-3.2A22.68,22.68,0,0,0,198.27,271.81Z" style="fill: rgb(38, 50, 56); transform-origin: 195.183px 270.503px;" id="elzgshyag520o" class="animable"></path><path d="M137.31,241.19l12.83,44.65s-79.83,4.56-84.25-9.94,34.14-62,50.14-75c18.54-15.11,19.53-8.77,13.5,6.35-6.32,15.83-17.2,38.43-17.2,38.43Z" style="fill: rgb(26, 43, 167); transform-origin: 107.84px 239.386px;" id="eluu4qe2q8h2k" class="animable"></path><path d="M87.11,252.8a90.51,90.51,0,0,1,12.32-4.74,89,89,0,0,1,12.73-2.81c2.45-.39,4.92-.65,7.38-.93a.06.06,0,1,1,0,.12,112.44,112.44,0,0,0-12.83,2.69c-4.21,1.1-8.38,2.27-12.55,3.52-2.35.71-4.67,1.53-7,2.31A.09.09,0,1,1,87.11,252.8Z" style="fill: rgb(38, 50, 56); transform-origin: 103.307px 248.65px;" id="el5mhylk2f0h4" class="animable"></path><path d="M137.13,241c-.41,0-22.61,3.5-23.35,3.71.14-.3,5.77-10.87,6.61-12.41.08-.16.15-.31.24-.47.5-.67,1-1.33,1.49-2l1.82-2.65a0,0,0,1,0,0,0L122,229.73c-.3.4-.58.81-.86,1.21q.84-1.63,1.65-3.3c.88-1.77,1.7-3.55,2.51-5.35a0,0,0,0,0-.09,0c-1.66,3.08-3.41,6.11-5.08,9.18s-8,14.37-7.95,14.37,24.54-4.35,25-4.46A.15.15,0,0,0,137.13,241Z" style="fill: rgb(38, 50, 56); transform-origin: 124.763px 234.065px;" id="eldfu35wgz26w" class="animable"></path><path d="M134.08,268.28c-1.4-5-2.77-10-4.35-14.9-.9-2.8-1.79-5.6-2.72-8.39,0-.11-.22-.07-.19,0,1.21,5.06,2.43,10.12,3.87,15.12s2.82,10,4.32,14.91c.85,2.81,1.79,5.59,2.81,8.36a.05.05,0,0,0,.1,0C136.88,278.29,135.49,273.29,134.08,268.28Z" style="fill: rgb(38, 50, 56); transform-origin: 132.369px 264.176px;" id="ell48ugiqeqb" class="animable"></path><path d="M151,286.66c-.56-1.4-1.23-3.4-1.85-4.78-.16-.36-.43-.34-.31,0,.39,1.25.66,2.63,1,3.91-1.12,0-2.23.05-3.35.1l-3.87.17q-3.8.15-7.59.22-7.7.14-15.37,0A295.41,295.41,0,0,1,89,284.11c-2.85-.36-5.7-.78-8.52-1.29A82.45,82.45,0,0,1,72.16,281c-.07,0-.11.11,0,.13a46.81,46.81,0,0,0,7.13,2.15c2.54.55,5.11,1,7.68,1.43,5.13.79,10.29,1.3,15.46,1.68q15.39,1.11,30.83.93c2.88,0,5.76-.1,8.64-.19,1.45-.05,2.91-.1,4.36-.18S151.12,286.9,151,286.66Z" style="fill: rgb(38, 50, 56); transform-origin: 111.547px 284.173px;" id="el7ao5ck8q0qn" class="animable"></path><rect x="156.56" y="292.53" width="102.14" height="4.12" style="fill: rgb(69, 90, 100); transform-origin: 207.63px 294.59px;" id="elh5n3ss2g40q" class="animable"></rect><rect x="156.56" y="292.53" width="56.52" height="4.12" style="fill: rgb(166, 166, 166); transform-origin: 184.82px 294.59px;" id="ele2vhy6hqajd" class="animable"></rect><polygon points="211.36 296.65 300.88 296.65 313.53 235.85 224.01 235.85 211.36 296.65" style="fill: rgb(166, 166, 166); transform-origin: 262.445px 266.25px;" id="elcvuromjwc2g" class="animable"></polygon><polygon points="215.42 296.65 304.94 296.65 317.59 235.85 228.07 235.85 215.42 296.65" style="fill: rgb(199, 199, 199); transform-origin: 266.505px 266.25px;" id="elb7wwwfh0m3e" class="animable"></polygon><path d="M260.54,267.61a5.27,5.27,0,0,0,5.34,6,6.78,6.78,0,0,0,6.59-6,5.27,5.27,0,0,0-5.34-6A6.79,6.79,0,0,0,260.54,267.61Z" style="fill: rgb(235, 235, 235); transform-origin: 266.505px 267.61px;" id="elw22hq92v5zg" class="animable"></path><path d="M142.79,213.81S127.86,199,118.1,199.22l-8.33,7.28s-2.73.87-3.55-.86c-2-4.28-2.38-14.58,6.54-21.19,8.16-6.06,21.44-5.49,32.5-2.48,10.62,2.89,19.79,10,16.47,16.94S142.79,213.81,142.79,213.81Z" style="fill: rgb(26, 43, 167); transform-origin: 133.732px 196.79px;" id="elprsx0n3v6qd" class="animable"></path><g id="eldvimln0apqb"><path d="M143.88,210.56s12.28-8.61,13.58-13.78-9-10.18-15.67-12.17c-10.31-3.08-17.36-2.47-23.2,3S143.88,210.56,143.88,210.56Z" style="opacity: 0.1; transform-origin: 137.716px 196.66px;" class="animable"></path></g><path d="M143.88,210.56S132,190,116.93,187.89l1.17,11.33s9,.1,24.69,14.59Z" style="fill: rgb(26, 43, 167); transform-origin: 130.405px 200.85px;" id="eliocjurfmx9s" class="animable"></path><path d="M114,199.39a19.14,19.14,0,0,1,8.08,1.16,35.66,35.66,0,0,1,7.38,3.51,62.19,62.19,0,0,1,6.7,4.72l3.13,2.67,3,2.81.34.32.38-.2a68.89,68.89,0,0,0,8.16-4.83,39,39,0,0,0,3.77-2.87,24.59,24.59,0,0,0,3.31-3.38,42,42,0,0,1-7.53,5.55c-1.33.81-2.7,1.57-4.08,2.29s-2.77,1.45-4.17,2.1l.71.13-3-2.91c-1-.93-2.11-1.83-3.17-2.73s-2.23-1.7-3.38-2.5-2.33-1.55-3.58-2.2a32.71,32.71,0,0,0-7.75-3.22c-.67-.2-1.37-.32-2-.47s-1.39-.2-2.09-.24A12.62,12.62,0,0,0,114,199.39Z" style="fill: rgb(38, 50, 56); transform-origin: 136.125px 206.809px;" id="eleydb9cxqr7g" class="animable"></path><path d="M109.77,206.5a44.67,44.67,0,0,0,8.33-7.28,45.66,45.66,0,0,0-8.33,7.28Z" style="fill: rgb(38, 50, 56); transform-origin: 113.935px 202.86px;" id="el5heopojwiw7" class="animable"></path><path d="M137.78,206.87a83.59,83.59,0,0,0-1.43,14.26c-.08,3.34,1.21,15.32,4.92,14.88s-2.33-8.16-3.39-14.47.63-10.95.85-14.73Z" style="fill: rgb(26, 43, 167); transform-origin: 139.404px 221.416px;" id="elnq1e5ffr6d" class="animable"></path><g id="elkiy6d8zp6kb"><g style="opacity: 0.1; transform-origin: 139.404px 221.416px;" class="animable"><path d="M137.78,206.87a83.59,83.59,0,0,0-1.43,14.26c-.08,3.34,1.21,15.32,4.92,14.88s-2.33-8.16-3.39-14.47.63-10.95.85-14.73Z" id="eldrlu40ey0m4" class="animable" style="transform-origin: 139.404px 221.416px;"></path></g></g><path d="M151,207.53a119.85,119.85,0,0,1,2.76,13.89c.4,3,.48,13.92-2.91,13.91s1.26-7.59,1.57-13.39-1.69-11-2.28-14.36Z" style="fill: rgb(26, 43, 167); transform-origin: 151.785px 221.43px;" id="eliamr132gjgm" class="animable"></path><g id="elohjifot50qf"><g style="opacity: 0.1; transform-origin: 151.785px 221.43px;" class="animable"><path d="M151,207.53a119.85,119.85,0,0,1,2.76,13.89c.4,3,.48,13.92-2.91,13.91s1.26-7.59,1.57-13.39-1.69-11-2.28-14.36Z" id="el2azqrd7lagy" class="animable" style="transform-origin: 151.785px 221.43px;"></path></g></g><path d="M145.13,208.26c-3.87-.26-11.09-8.34-13.55-14.76-.16-.44,1-4.67,2.29-9.88.73-3.17,1.48-6.71,1.92-10l19.9,7.8a52.63,52.63,0,0,0-3.7,12.32,7.06,7.06,0,0,0,0,1.37c0,.06,0,.14,0,.23C152,198,151.2,208.65,145.13,208.26Z" style="fill: rgb(235, 148, 129); transform-origin: 143.628px 190.945px;" id="el3oobv4da68k" class="animable"></path><path d="M151.94,195.12a1.48,1.48,0,0,1,0,.23,13.93,13.93,0,0,1-2.14-.18c-11.66-1.86-12.58-16.5-12.58-21l18.47,7.23A53.41,53.41,0,0,0,152,193.76,8.94,8.94,0,0,0,151.94,195.12Z" style="fill: rgb(38, 50, 56); transform-origin: 146.455px 184.76px;" id="elo55q014wcwk" class="animable"></path><path d="M139.84,148c-4.17,6.48-6.22,28-2.48,34,5.43,8.69,17.21,12.71,25.32,5.52,7.86-7,10-35.07,5.59-40.81C161.71,138.21,146,138.41,139.84,148Z" style="fill: rgb(235, 148, 129); transform-origin: 152.965px 165.896px;" id="el1ga663rueja" class="animable"></path><path d="M153.27,163.66a17.14,17.14,0,0,0,1.89-.4,3.18,3.18,0,0,0,1.85-.78,1,1,0,0,0,0-1.22,2.49,2.49,0,0,0-2.43-.56A3.57,3.57,0,0,0,152.3,162,1.05,1.05,0,0,0,153.27,163.66Z" style="fill: rgb(38, 50, 56); transform-origin: 154.659px 162.129px;" id="eloj9b3gqbqu" class="animable"></path><path d="M167.86,165.66a18.57,18.57,0,0,1-1.79-.72,3.11,3.11,0,0,1-1.69-1.08,1,1,0,0,1,.21-1.2,2.48,2.48,0,0,1,2.49-.15,3.65,3.65,0,0,1,2,1.66A1.06,1.06,0,0,1,167.86,165.66Z" style="fill: rgb(38, 50, 56); transform-origin: 166.727px 163.969px;" id="elz0ebmqxpp3" class="animable"></path><path d="M152.16,180.59c.3.38.59.89,1.11,1a3.81,3.81,0,0,0,1.6-.16s.08,0,0,.08a2,2,0,0,1-1.93.55,1.56,1.56,0,0,1-1-1.42C152,180.55,152.11,180.53,152.16,180.59Z" style="fill: rgb(38, 50, 56); transform-origin: 153.423px 181.338px;" id="el27q70cq8zut" class="animable"></path><path d="M154.23,176.46a5,5,0,0,0,3,2.6,6.14,6.14,0,0,0,1.76.31h.67a.38.38,0,0,0,.33-.29h0a.76.76,0,0,0,0-.15h0v-.13c.17-1.11.28-2.81.28-2.81.38.25,2.33,1.45,2.37.86.33-4.84.69-10.23,0-15.13,0-.16-.26-.15-.27,0-.49,4.64-.17,9.34-.59,14a8.41,8.41,0,0,0-2.24-1c-.16,0-.15,3.3-.26,3.79l0,0c-1.9,0-3.24-.74-4.89-2.23C154.28,176.25,154.16,176.33,154.23,176.46Z" style="fill: rgb(38, 50, 56); transform-origin: 158.621px 170.487px;" id="elexzcwmuuor" class="animable"></path><path d="M158.41,178.72a5.91,5.91,0,0,1-2.57,1.52,2.71,2.71,0,0,1-1.61-.11c-1.11-.45-1-1.51-.68-2.39a6.71,6.71,0,0,1,.69-1.32A7.65,7.65,0,0,0,158.41,178.72Z" style="fill: rgb(38, 50, 56); transform-origin: 155.871px 178.367px;" id="eltn8skbe22d" class="animable"></path><path d="M155.84,180.24a2.71,2.71,0,0,1-1.61-.11c-1.11-.45-1-1.51-.68-2.39A2.73,2.73,0,0,1,155.84,180.24Z" style="fill: rgb(255, 154, 187); transform-origin: 154.586px 179.027px;" id="ele6fah2vlcl4" class="animable"></path><path d="M156.11,167.6s-.12.05-.13.11c-.18,1.44-.63,3-2,3.32,0,0,0,.08,0,.08C155.59,171.14,156.17,169,156.11,167.6Z" style="fill: rgb(38, 50, 56); transform-origin: 155.047px 169.355px;" id="elxic6lw44v0p" class="animable"></path><path d="M155.07,165.91c-2.27-.54-3.18,4-1.08,4.54S157,166.36,155.07,165.91Z" style="fill: rgb(38, 50, 56); transform-origin: 154.47px 168.18px;" id="el6921packhdm" class="animable"></path><path d="M164.47,168.7s.1.09.09.15c-.34,1.4-.49,3.07.69,3.81a0,0,0,0,1,0,.08C163.7,172.19,163.93,170,164.47,168.7Z" style="fill: rgb(38, 50, 56); transform-origin: 164.656px 170.72px;" id="elrcyk57axr2s" class="animable"></path><path d="M166.05,167.48c2.31.3,1.54,4.91-.6,4.63S164.11,167.23,166.05,167.48Z" style="fill: rgb(38, 50, 56); transform-origin: 165.817px 169.796px;" id="elz0docm0cx3j" class="animable"></path><path d="M141.89,161.83c3-3.7,3.1-11.63,5.89-12.76,6-2.44,12.52,8.79,18.91,11.15,6.19,2.29,9.71-.94,10.41-6.38s-2.34-10.38-8.93-13.94c-6.81-3.69-14.43-3.17-18.83-2.18,0,0,2.48-1.94,2.18-2.94s-4.22.33-5.52,1a9.88,9.88,0,0,0-2.6,2.44,10.51,10.51,0,0,0-2.73-1.32,6.27,6.27,0,0,0-4.27.31c-.25.33,1.9,1.44,3.46,2.09,0,0-4.38,2.85-5.53,6.23s-1.71,21.2-.52,21.83C135.34,168.18,140.69,163.33,141.89,161.83Z" style="fill: rgb(69, 90, 100); transform-origin: 155.173px 150.936px;" id="elhmrdwipthz" class="animable"></path><path d="M140.62,139.14c.06,0,.11.09,0,.12a11.27,11.27,0,0,0-5.07,3.52,14,14,0,0,0-2.58,6.89c-.61,4.76.09,9.54.49,14.28,0,.14-.23.17-.25,0-.74-5-1.39-10.37-.53-15.39C133.45,144.31,136.06,140,140.62,139.14Z" style="fill: rgb(69, 90, 100); transform-origin: 136.478px 151.603px;" id="elv9lmslp1u8" class="animable"></path><path d="M148.13,147.36a15.88,15.88,0,0,1,5.49,2.41,22.79,22.79,0,0,1,4,4.13c2.83,3.2,6.16,6.08,10.32,7.31,0,0,0,.1,0,.08-3.9-.88-7.13-3.31-9.84-6.15a50.46,50.46,0,0,0-4-4.46,20.93,20.93,0,0,0-6-3A.18.18,0,0,1,148.13,147.36Z" style="fill: rgb(69, 90, 100); transform-origin: 157.978px 154.326px;" id="el6m3iqs23sq9" class="animable"></path><path d="M153.81,137.35a31.69,31.69,0,0,1,8.91.25,24.79,24.79,0,0,1,8.13,2.64c4.32,2.41,7.49,6.87,6.85,12a10.64,10.64,0,0,1-3.54,6.83.13.13,0,0,1-.18-.2,11,11,0,0,0,2.06-13c-2.58-4.64-7.78-6.81-12.76-7.76a45.51,45.51,0,0,0-9.47-.66A0,0,0,1,1,153.81,137.35Z" style="fill: rgb(69, 90, 100); transform-origin: 165.796px 148.126px;" id="ell6izhlq1fs" class="animable"></path><path d="M151,174.72a6.7,6.7,0,1,1,8.5-6.31h0a6.7,6.7,0,0,1-6.85,6.55A6.45,6.45,0,0,1,151,174.72Zm3.35-12.06a5.55,5.55,0,0,0-1.43-.21,5.81,5.81,0,1,0,1.43.21Z" style="fill: rgb(55, 71, 79); transform-origin: 152.802px 168.264px;" id="el7ep2qxrfxyp" class="animable"></path><path d="M166.22,177c-2.47-.69-4-3.85-3.47-7.3a8,8,0,0,1,2.12-4.42,4.18,4.18,0,0,1,7.06,1.1,8,8,0,0,1,.68,4.85c-.57,3.66-3.24,6.28-6,5.86A3,3,0,0,1,166.22,177Zm2.69-12.2-.34-.08a3.6,3.6,0,0,0-3.07,1.19,7.22,7.22,0,0,0-1.87,3.92c-.49,3.17.92,6,3.16,6.37s4.44-1.94,4.94-5.11a7.16,7.16,0,0,0-.59-4.3A3.71,3.71,0,0,0,168.91,164.81Z" style="fill: rgb(55, 71, 79); transform-origin: 167.686px 170.464px;" id="elo8hx5z8xma" class="animable"></path><path d="M159.16,169.14l-.46-.77c1.13-.69,3.63-1.46,5,.52l-.74.51C161.73,167.62,159.26,169.08,159.16,169.14Z" style="fill: rgb(55, 71, 79); transform-origin: 161.2px 168.513px;" id="elqmjqytcc5vm" class="animable"></path><path d="M129.37,166.25l-.72-.53c.24-.34,2.47-3.3,4.49-3.31s13.6,3,14.1,3.08l-.22.87c-3.36-.85-12.41-3.06-13.87-3.05S130,165.43,129.37,166.25Z" style="fill: rgb(55, 71, 79); transform-origin: 137.945px 164.385px;" id="els4x76q22omh" class="animable"></path><path d="M139.49,165.88s-2.91-7.87-6.36-7-2.48,11.43.72,13.68a3.72,3.72,0,0,0,5.33-.68Z" style="fill: rgb(235, 148, 129); transform-origin: 135.223px 166.1px;" id="el7v1az2k7nw8" class="animable"></path><path d="M133.48,161.9a0,0,0,0,0,0,.09c2.22,1.66,2.92,4.3,3.21,6.93a2,2,0,0,0-2.83-1.32c-.08,0,0,.15,0,.15a2.29,2.29,0,0,1,2.24,1.41,10.61,10.61,0,0,1,.65,2.28c.06.26.49.24.47,0v-.06C138.1,168.19,136.8,163.11,133.48,161.9Z" style="fill: rgb(38, 50, 56); transform-origin: 135.484px 166.764px;" id="eljw7t7clbda" class="animable"></path></g><defs>     <filter id="active" height="200%">         <feMorphology in="SourceAlpha" result="DILATED" operator="dilate" radius="2"></feMorphology>                <feFlood flood-color="#32DFEC" flood-opacity="1" result="PINK"></feFlood>        <feComposite in="PINK" in2="DILATED" operator="in" result="OUTLINE"></feComposite>        <feMerge>            <feMergeNode in="OUTLINE"></feMergeNode>            <feMergeNode in="SourceGraphic"></feMergeNode>        </feMerge>    </filter>    <filter id="hover" height="200%">        <feMorphology in="SourceAlpha" result="DILATED" operator="dilate" radius="2"></feMorphology>                <feFlood flood-color="#ff0000" flood-opacity="0.5" result="PINK"></feFlood>        <feComposite in="PINK" in2="DILATED" operator="in" result="OUTLINE"></feComposite>        <feMerge>            <feMergeNode in="OUTLINE"></feMergeNode>            <feMergeNode in="SourceGraphic"></feMergeNode>        </feMerge>            <feColorMatrix type="matrix" values="0   0   0   0   0                0   1   0   0   0                0   0   0   0   0                0   0   0   1   0 "></feColorMatrix>    </filter></defs></svg>